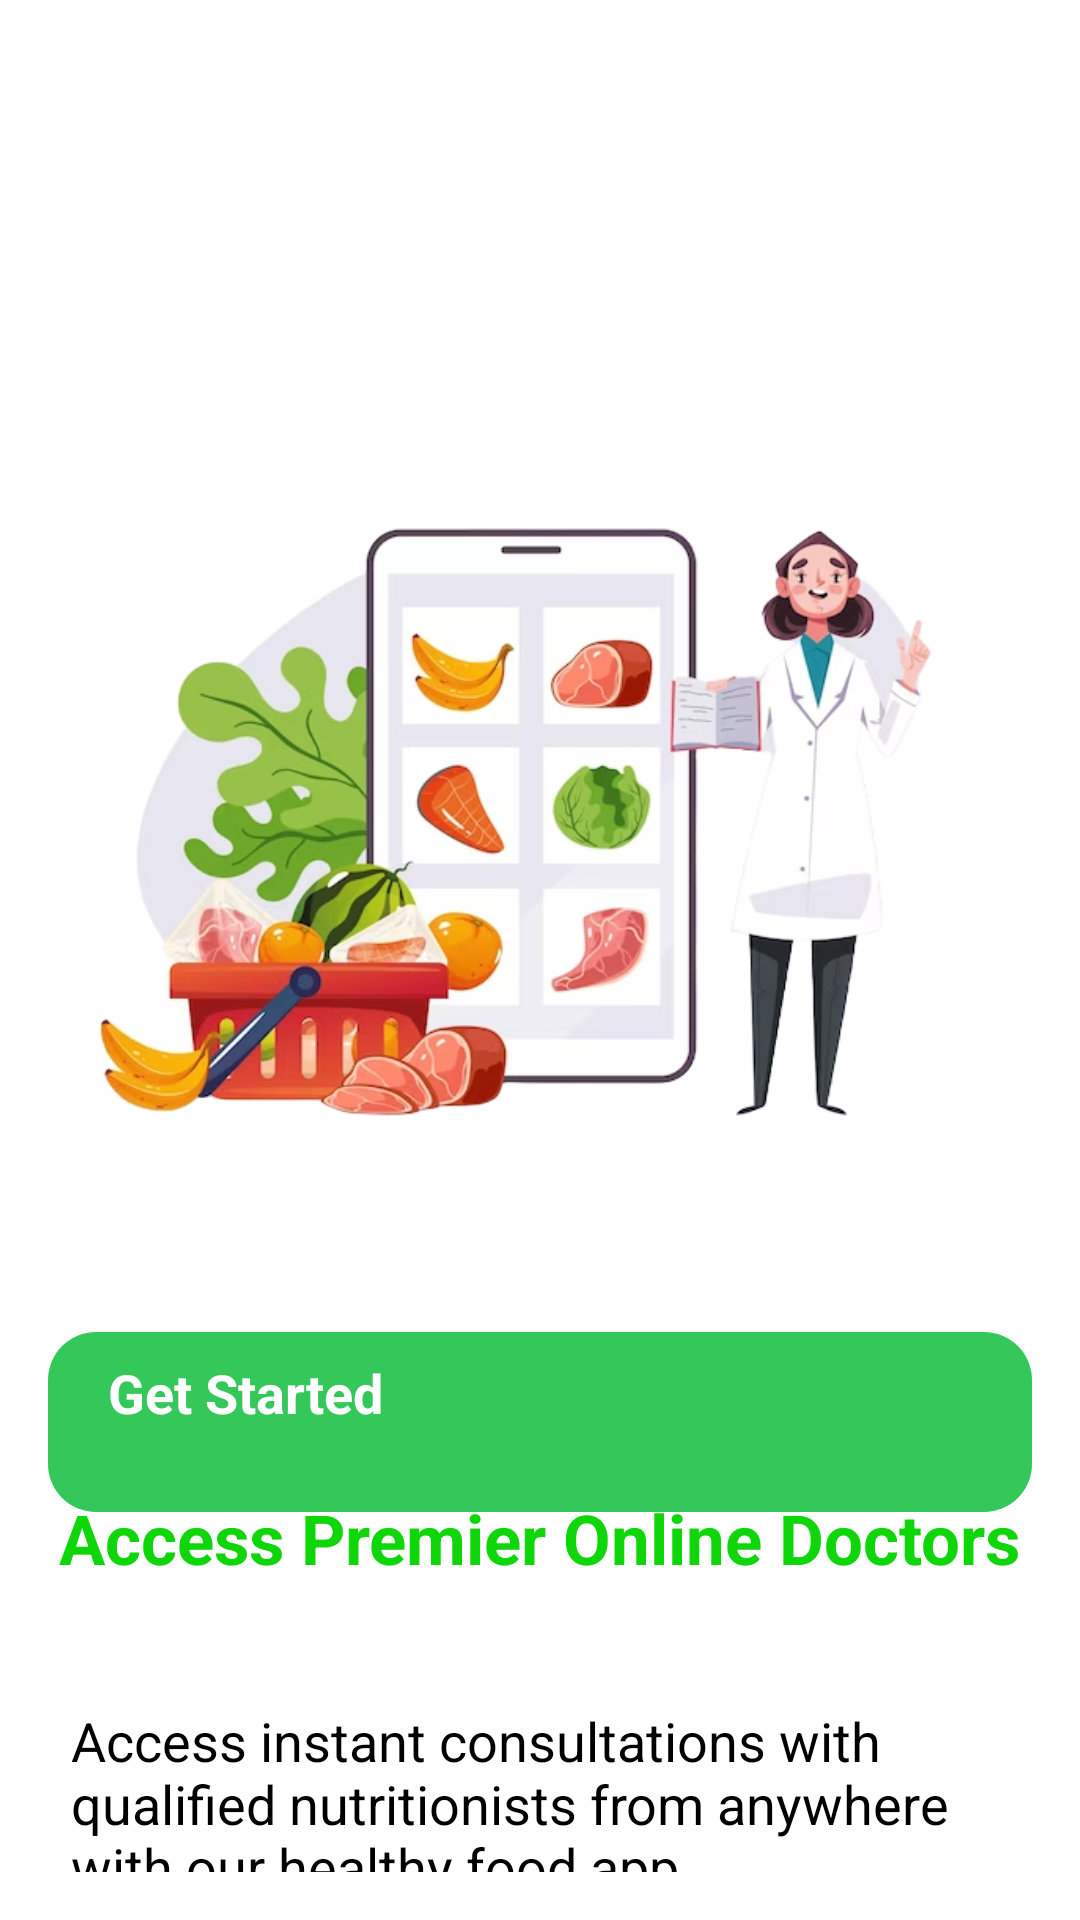

Here is an Android app screen rendered from its layout file. Give the layout XML and the strings, colors and styles it references.
<!-- AndroidManifest.xml: application theme Theme.Project_App -->
<!-- res/layout/activity_main.xml -->
<RelativeLayout xmlns:android="http://schemas.android.com/apk/res/android"
    android:layout_width="match_parent"
    android:layout_height="match_parent"
    android:background="#FFFFFF"
    android:padding="16dp"
    android:gravity="center"
    android:layout_gravity="center">

    <ImageView
        android:id="@+id/appLogoImageView"
        android:layout_width="550dp"
        android:layout_height="550dp"
        android:src="@drawable/yyt"
        android:layout_centerHorizontal="true"
        android:layout_marginTop="-20dp"
        android:layout_marginBottom="20dp" />

    <TextView
        android:id="@+id/healthyFoodTextView"
        android:layout_width="wrap_content"
        android:layout_height="wrap_content"
        android:text="Healthy Food"
        android:textSize="23sp"
        android:textStyle="bold"
        android:textColor="#0fd609"
        android:layout_below="@id/appLogoImageView"
        android:layout_centerHorizontal="true"
        android:layout_marginTop="-100dp" />

    <TextView
        android:id="@+id/premierDoctorsTextView"
        android:layout_width="wrap_content"
        android:layout_height="wrap_content"
        android:text="Access Premier Online Doctors"
        android:textSize="23sp"
        android:textStyle="bold"
        android:textColor="#0fd609"
        android:layout_below="@id/healthyFoodTextView"
        android:layout_centerHorizontal="true"
        android:layout_marginTop="0dp" />

    
    <TextView
        android:id="@+id/paragraphTextView"
        android:layout_width="wrap_content"
        android:layout_height="wrap_content"
        android:text="Access instant consultations with qualified nutritionists from anywhere with our healthy food app"
        android:textSize="18sp"
        android:textColor="#000000"
        android:layout_below="@id/premierDoctorsTextView"
        android:layout_alignStart="@id/premierDoctorsTextView"
        android:layout_marginTop="40dp"
        android:layout_marginStart="4dp" />

    <androidx.appcompat.widget.AppCompatButton
        android:id="@+id/startButton"
        android:layout_width="370dp"
        android:layout_height="60dp"
        android:layout_alignParentBottom="true"
        android:layout_centerHorizontal="true"
        android:layout_marginBottom="120dp"
        android:background="@drawable/green_background"
        android:clickable="true"
        android:onClick="startActivityMethod"
        android:paddingStart="20dp"
        android:paddingTop="8dp"
        android:paddingEnd="20dp"
        android:paddingBottom="8dp"
        android:text="Get Started"
        android:textColor="@android:color/white"
        android:textSize="18sp"
        android:textStyle="bold" />


</RelativeLayout>
<!-- resources referenced by this layout -->
<resources>
  <!-- drawable green_background (drawable) -->
  <?xml version="1.0" encoding="utf-8"?>
  <selector xmlns:android="http://schemas.android.com/apk/res/android">
      <item>
          <shape android:shape="rectangle">
              <solid android:color="@color/green"/>
              <corners android:radius="16dp" />
          </shape>
      </item>
  </selector>
  <!-- drawable yyt: png bitmap (drawable, 218320 bytes) -->
  <color name="green">#34c759</color>
</resources>
